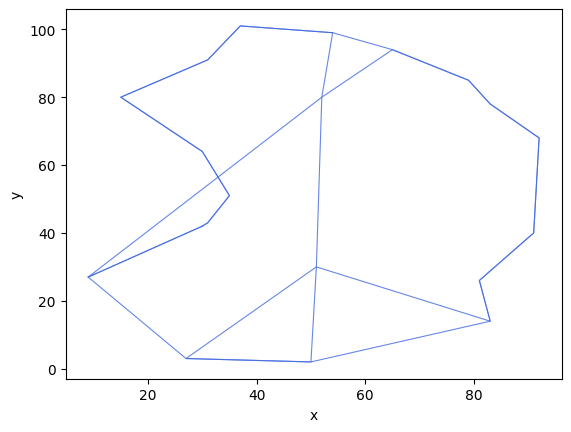

The script that saved this image:
"""
禁忌搜索算法求解TSP问题
随机在（0,101）二维平面生成20个点
得到最短路径
"""
import math
import random
import pandas as pd
import matplotlib.pyplot as plt
from matplotlib.pylab import mpl

mpl.rcParams['font.sans-serif'] = ['SimHei']  # 添加这条可以让图形显示中文


# 计算路径距离，即评价函数
def calFitness(line, dis_matrix):
    dis_sum = 0
    dis = 0
    for i in range(len(line)):  # 0,1,2,...,19
        if i < len(line) - 1:   # i<19：算节点与下一个节点的距离；i=19：算节点与最初点的距离:
            dis = dis_matrix.loc[line[i], line[i + 1]]  # 计算距离
            dis_sum = dis_sum + dis
        else:
            dis = dis_matrix.loc[line[i], line[0]]
            dis_sum = dis_sum + dis
    return round(dis_sum, 1)    # 返回路径距离


def traversal_search(line, dis_matrix, tabu_list):
    '''邻域随机遍历搜索'''
    traversal = 0  # 搜索次数
    traversal_list = []  # 存储局部搜索生成的解,也充当局部禁忌表
    traversal_value = []  # 存储局部解对应路径距离
    while traversal <= traversalMax:    # 局部进行traversalMax次搜索（100次）
        pos1, pos2 = random.randint(0, len(line) - 1), random.randint(0, len(line) - 1)  # 交换点：随即从城市中选择两个城市
        # 复制当前路径，并交换生成新路径
        new_line = line.copy()
        new_line[pos1], new_line[pos2] = new_line[pos2], new_line[pos1]     # 在新路径中将随机选出的两个城市进行交换
        new_value = calFitness(new_line, dis_matrix)  # 当前路径距离
        # 新生成路径不在局部禁忌表和全局禁忌表中，为有效搜索，否则重新继续搜索
        if (new_line not in traversal_list) & (new_line not in tabu_list):
            traversal_list.append(new_line)
            traversal_value.append(new_value)
            traversal += 1
    return min(traversal_value), traversal_list[traversal_value.index(min(traversal_value))]    # 返回局部搜索后路径距离最短的路线及其距离


def greedy(CityCoordinates, dis_matrix):
    '''贪婪策略构造初始解'''
    # 出来dis_matrix
    dis_matrix = dis_matrix.astype('float64')
    for i in range(len(CityCoordinates)):
        dis_matrix.loc[i, i] = math.pow(10, 10)     # 将自己与自己的距离定义为一个极大的数
    line = []  # 初始化
    now_city = random.randint(0, len(CityCoordinates) - 1)  # 随机生成出发城市
    line.append(now_city)  # 添加当前城市到路径
    dis_matrix.loc[:, now_city] = math.pow(10, 10)  # 更新距离矩阵(使该城市所在列为一个极大的数)，已经过城市不再被取出
    for i in range(len(CityCoordinates) - 1):
        next_city = dis_matrix.loc[now_city, :].idxmin()  # 在该城市所在行中寻找值最小的城市，即与其距离最近的城市
        line.append(next_city)  # 添加进路径
        dis_matrix.loc[:, next_city] = math.pow(10, 10)  # 更新距离矩阵（使该城市所在列为一个极大的数）
        now_city = next_city  # 更新当前城市
    return line     # 返回贪婪算法获得的最短路径


# 画路径图
def draw_path(line, CityCoordinates):
    x, y = [], []
    for i in line:
        Coordinate = CityCoordinates[i]
        x.append(Coordinate[0])
        y.append(Coordinate[1])
    x.append(x[0])
    y.append(y[0])

    plt.plot(x, y, 'r-', color='#4169E1', alpha=0.8, linewidth=0.8)
    plt.xlabel('x')
    plt.ylabel('y')
    plt.show()


if __name__ == '__main__':
    # 参数
    CityNum = 20  # 城市数量
    MinCoordinate = 0  # 二维坐标最小值
    MaxCoordinate = 101  # 二维坐标最大值

    # TS参数
    tabu_limit = 50  # 禁忌长度，该值定义时应小于(CityNum*(CityNum-1)/2）
    iterMax = 200  # 迭代次数
    traversalMax = 100  # 每一代局部搜索次数

    tabu_list = []  # 禁忌表
    tabu_time = []  # 禁忌次数
    best_value = math.pow(10, 10)  # 较大的初始值，用于存储最优解
    best_line = []  # 存储最优路径

    # 随机生成城市数据,城市序号为0,1,2,3...
    CityCoordinates = [(random.randint(MinCoordinate, MaxCoordinate), random.randint(MinCoordinate, MaxCoordinate)) for
                       i in range(CityNum)]
    print(CityCoordinates)
    '''
    CityCoordinates = [(88, 16), (42, 76), (5, 76), (69, 13), (73, 56), (100, 100), (22, 92), (48, 74), (73, 46),
                         (39, 1), (51, 75), (92, 2), (101, 44), (55, 26), (71, 27), (42, 81), (51, 91), (89, 54),
                         (33, 18), (40, 78)]
    '''
    # 计算城市之间的距离
    dis_matrix = pd.DataFrame(data=None, columns=range(len(CityCoordinates)), index=range(len(CityCoordinates)))
    for i in range(len(CityCoordinates)):
        xi, yi = CityCoordinates[i][0], CityCoordinates[i][1]
        for j in range(len(CityCoordinates)):
            xj, yj = CityCoordinates[j][0], CityCoordinates[j][1]
            dis_matrix.iloc[i, j] = round(math.sqrt((xi - xj) ** 2 + (yi - yj) ** 2), 2)

    # #初始化,随机构造
    # line = list(range(len(CityCoordinates)));random.shuffle(line)
    # value = calFitness(line,dis_matrix)#初始路径距离
    # 贪婪构造
    line = greedy(CityCoordinates, dis_matrix)  # 用贪婪算法得到最短路径
    value = calFitness(line, dis_matrix)        # 初始路径距离

    # 存储初始化后的最优解
    best_value, best_line = value, line
    draw_path(best_line, CityCoordinates)
    best_value_list = []
    best_value_list.append(best_value)

    # 更新禁忌表
    tabu_list.append(line)          # 将贪婪算法所得到的的最初的最短路径先放入禁忌表中
    tabu_time.append(tabu_limit)    # 初始化禁忌次数
    '''
    至此，已有:
        ·由贪婪算法得到的最短路径极其距离
        ·目前的最佳路径（仅含由贪婪算法得到的最短路径）及其距离
        ·初始禁忌表（仅含由贪婪算法得到的最短路径）
        ·各城市之间的距离矩阵
    '''

    itera = 0  # 已进行迭代的次数
    while itera <= iterMax:
        new_value, new_line = traversal_search(line, dis_matrix, tabu_list)     # 遍历搜索——获得局部搜索后得到的最短路径（最优解）
        if new_value < best_value:  # 判断新获得的最优解是否优于本来的最优解
            best_value, best_line = new_value, new_line  # 更新最优解
            best_value_list.append(best_value)
        line, value = new_line, new_value  # 更新当前解

        # 更新禁忌表：如果禁忌次数到0了，则意味着禁忌表中的第一个元素可以解禁了
        tabu_time = [x - 1 for x in tabu_time]
        if 0 in tabu_time:
            tabu_list.remove(tabu_list[tabu_time.index(0)])
            tabu_time.remove(0)
        tabu_list.append(line)  # 把当前最优解放入禁忌表中作为已经探索过的路径，接下来非特殊情况就不再对该路径重复探索
        tabu_time.append(tabu_limit)    # 重新初始化禁忌次数
        itera += 1
    '''
    经过这样的循环后便可以获得迭代200次且每次局部都进行100次搜索的最优解
    '''

    # 路径顺序
    print(best_line)
    print(best_value)

    # 画路径图
    draw_path(best_line, CityCoordinates)

